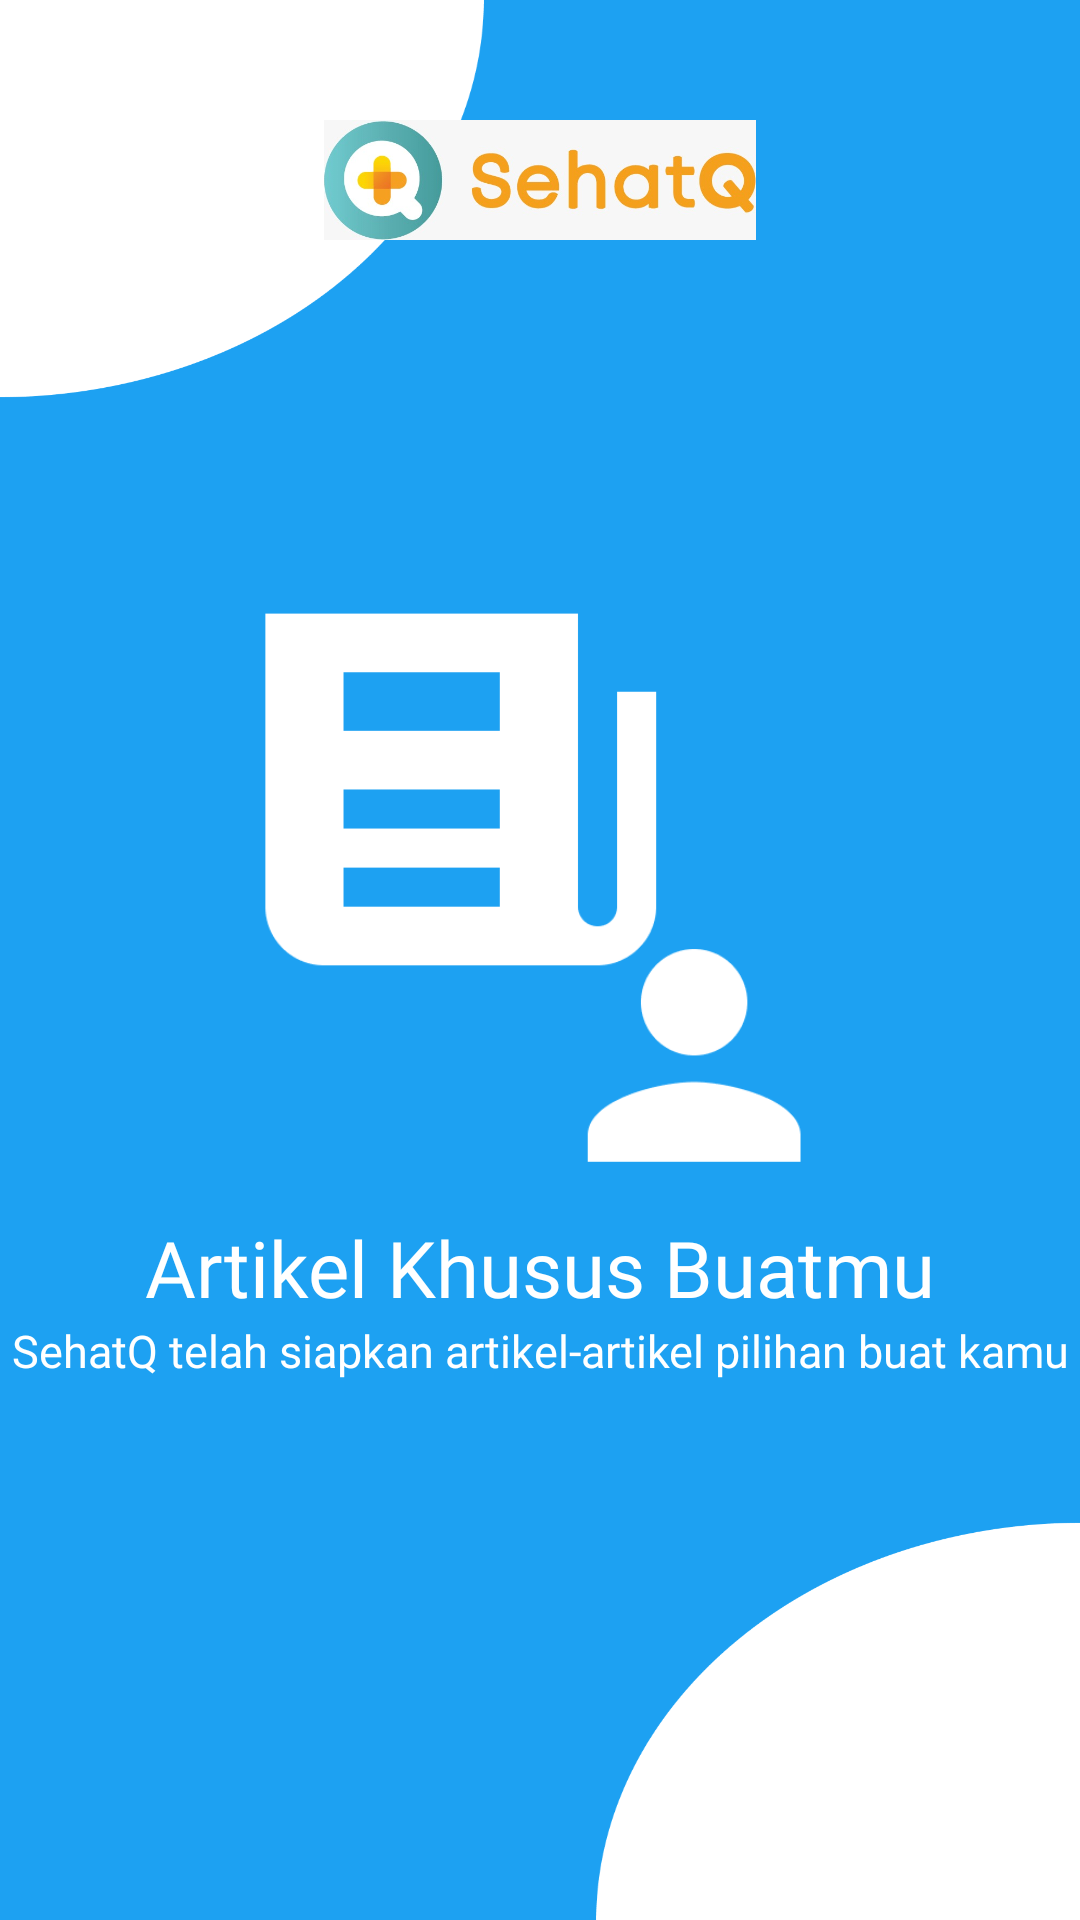

Android layout source for this screen:
<!-- AndroidManifest.xml: application theme Theme.AplikasiKesehatan -->
<!-- res/layout/activity_splash_screen1.xml -->
<?xml version="1.0" encoding="utf-8"?>
<androidx.constraintlayout.widget.ConstraintLayout xmlns:android="http://schemas.android.com/apk/res/android"
    xmlns:app="http://schemas.android.com/apk/res-auto"
    xmlns:tools="http://schemas.android.com/tools"
    android:id="@+id/main"
    android:layout_width="match_parent"
    android:layout_height="match_parent"
    tools:context=".SplashScreenActivity"
    android:background="@drawable/bgsplash"
    >

    <ImageView
        android:id="@+id/imageView2"
        android:layout_width="match_parent"
        android:layout_height="40dp"
        android:layout_marginTop="40dp"
        app:layout_constraintTop_toTopOf="parent"
        app:srcCompat="@drawable/logosehatq" />

    <ImageView
        android:id="@+id/imageView6"
        android:layout_width="220dp"
        android:layout_height="220dp"
        android:layout_marginBottom="50dp"
        app:layout_constraintBottom_toBottomOf="parent"
        app:layout_constraintEnd_toEndOf="parent"
        app:layout_constraintStart_toStartOf="parent"
        app:layout_constraintTop_toTopOf="parent"
        app:srcCompat="@drawable/artikelkhususbuatmu" />

    <TextView
        android:id="@+id/textView8"
        android:layout_width="wrap_content"
        android:layout_height="wrap_content"
        android:fontFamily="@font/poppins_bold"
        android:text="Artikel Khusus Buatmu"
        android:textColor="@color/white"
        android:textSize="26sp"
        app:layout_constraintEnd_toEndOf="parent"
        app:layout_constraintStart_toStartOf="parent"
        app:layout_constraintTop_toBottomOf="@+id/imageView6" />

    <TextView
        android:id="@+id/textView9"
        android:layout_width="wrap_content"
        android:layout_height="wrap_content"
        android:layout_marginStart="15dp"
        android:layout_marginEnd="15dp"
        android:fontFamily="@font/poppins_semibold"
        android:gravity="center"
        android:text="SehatQ telah siapkan artikel-artikel pilihan buat kamu"
        android:textColor="@color/white"
        android:textSize="15sp"
        app:layout_constraintEnd_toEndOf="parent"
        app:layout_constraintStart_toStartOf="parent"
        app:layout_constraintTop_toBottomOf="@+id/textView8" />

    <ImageButton
        android:id="@+id/iblanjut"
        android:layout_width="60dp"
        android:layout_height="60dp"
        android:layout_marginEnd="20dp"
        android:background="@drawable/baseline_keyboard_arrow_right_24"
        android:backgroundTint="@color/twitterblue"
        app:layout_constraintBottom_toBottomOf="parent"
        app:layout_constraintEnd_toEndOf="parent"
        app:layout_constraintTop_toBottomOf="@+id/textView9" />
</androidx.constraintlayout.widget.ConstraintLayout>
<!-- resources referenced by this layout -->
<resources>
  <color name="twitterblue">#1DA1F2</color>
  <color name="white">#FFFFFFFF</color>
  <!-- drawable artikelkhususbuatmu: png bitmap (drawable, 5307 bytes) -->
  <!-- drawable bgsplash: png bitmap (drawable, 35182 bytes) -->
  <!-- drawable logosehatq: jpeg bitmap (drawable, 25425 bytes) -->
  <style name="Theme.AplikasiKesehatan" parent="Base.Theme.AplikasiKesehatan" />
  <style name="Base.Theme.AplikasiKesehatan" parent="Theme.Material3.DayNight.NoActionBar">
          
          
      </style>
</resources>
